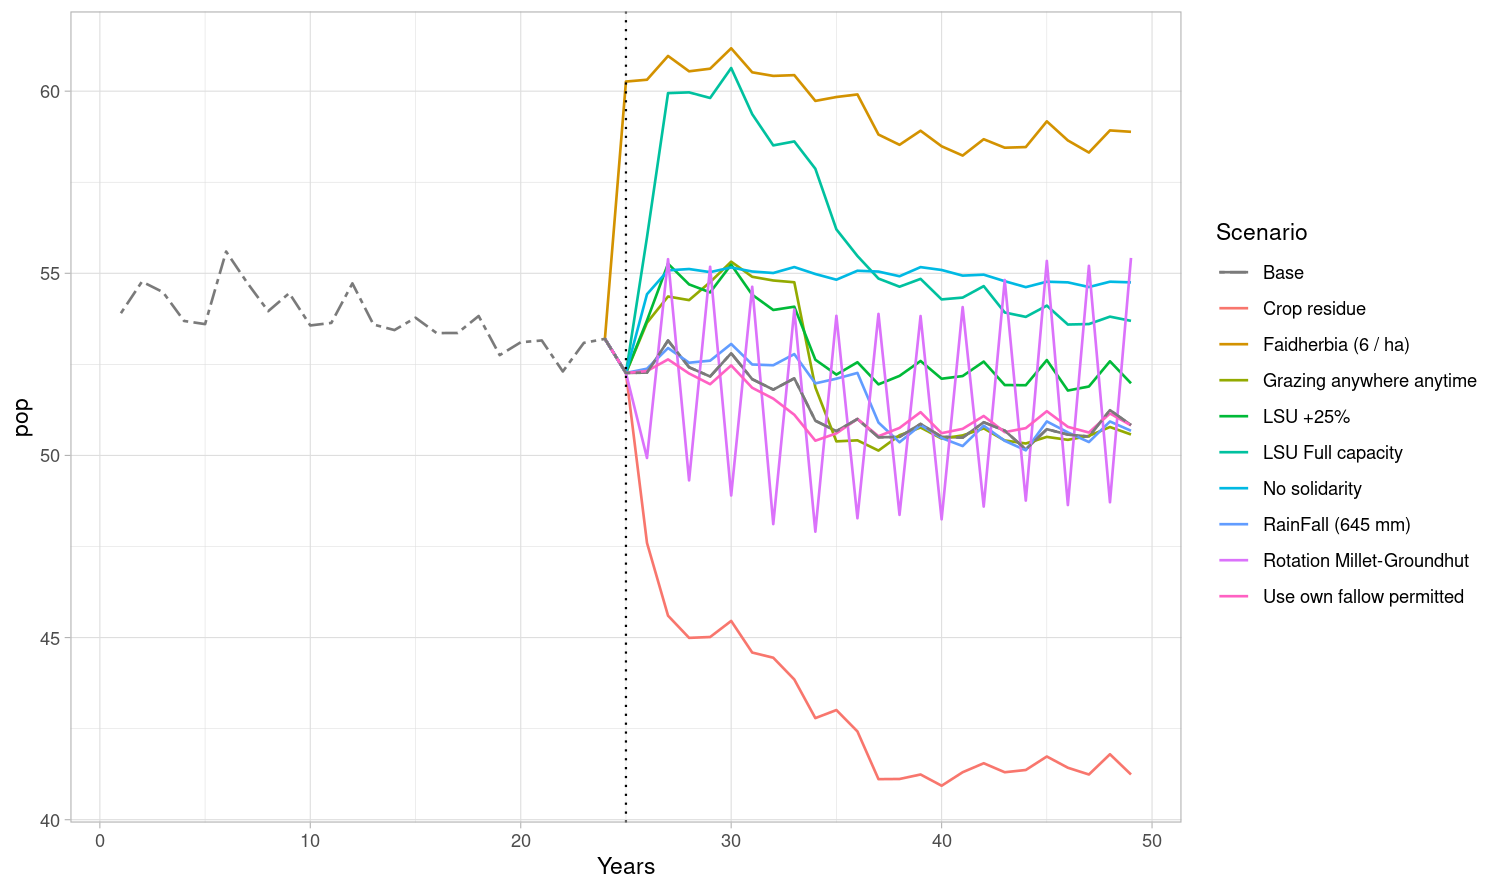

Source data for this figure (header and first rows):
Base, RainFall (645 mm), Faidherbia (6 / ha), LSU +25%, LSU Full capacity, Crop residue, Rotation Millet-Groundhut, Grazing anywhere anytime, No solidarity, Use own fallow permitted
53.9, 53.9, 53.9, 53.9, 53.9, 53.9, 53.9, 53.9, 53.9, 53.9
54.77, 54.77, 54.77, 54.77, 54.77, 54.77, 54.77, 54.77, 54.77, 54.77
54.48, 54.48, 54.48, 54.48, 54.48, 54.48, 54.48, 54.48, 54.48, 54.48
53.69, 53.69, 53.69, 53.69, 53.69, 53.69, 53.69, 53.69, 53.69, 53.69
53.6, 53.6, 53.6, 53.6, 53.6, 53.6, 53.6, 53.6, 53.6, 53.6
55.6, 55.6, 55.6, 55.6, 55.6, 55.6, 55.6, 55.6, 55.6, 55.6
54.74, 54.74, 54.74, 54.74, 54.74, 54.74, 54.74, 54.74, 54.74, 54.74
53.96, 53.96, 53.96, 53.96, 53.96, 53.96, 53.96, 53.96, 53.96, 53.96
54.45, 54.45, 54.45, 54.45, 54.45, 54.45, 54.45, 54.45, 54.45, 54.45
53.57, 53.57, 53.57, 53.57, 53.57, 53.57, 53.57, 53.57, 53.57, 53.57
53.64, 53.64, 53.64, 53.64, 53.64, 53.64, 53.64, 53.64, 53.64, 53.64
54.72, 54.72, 54.72, 54.72, 54.72, 54.72, 54.72, 54.72, 54.72, 54.72
53.59, 53.59, 53.59, 53.59, 53.59, 53.59, 53.59, 53.59, 53.59, 53.59
53.44, 53.44, 53.44, 53.44, 53.44, 53.44, 53.44, 53.44, 53.44, 53.44
53.78, 53.78, 53.78, 53.78, 53.78, 53.78, 53.78, 53.78, 53.78, 53.78
53.36, 53.36, 53.36, 53.36, 53.36, 53.36, 53.36, 53.36, 53.36, 53.36
53.36, 53.36, 53.36, 53.36, 53.36, 53.36, 53.36, 53.36, 53.36, 53.36
53.83, 53.83, 53.83, 53.83, 53.83, 53.83, 53.83, 53.83, 53.83, 53.83
52.75, 52.75, 52.75, 52.75, 52.75, 52.75, 52.75, 52.75, 52.75, 52.75
53.11, 53.11, 53.11, 53.11, 53.11, 53.11, 53.11, 53.11, 53.11, 53.11
53.16, 53.16, 53.16, 53.16, 53.16, 53.16, 53.16, 53.16, 53.16, 53.16
52.3, 52.3, 52.3, 52.3, 52.3, 52.3, 52.3, 52.3, 52.3, 52.3
53.09, 53.09, 53.09, 53.09, 53.09, 53.09, 53.09, 53.09, 53.09, 53.09
53.2, 53.2, 53.2, 53.2, 53.2, 53.2, 53.2, 53.2, 53.2, 53.2
52.26, 52.26, 60.26, 52.26, 52.26, 52.26, 52.26, 52.26, 52.26, 52.26
52.27, 52.38, 60.31, 53.7, 55.99, 47.6, 49.93, 53.64, 54.43, 52.32
53.16, 52.95, 60.97, 55.26, 59.95, 45.6, 55.39, 54.36, 55.08, 52.64
52.42, 52.55, 60.55, 54.7, 59.97, 44.99, 49.31, 54.26, 55.12, 52.25
52.17, 52.6, 60.62, 54.48, 59.81, 45.01, 55.18, 54.76, 55.03, 51.95
52.8, 53.06, 61.18, 55.24, 60.64, 45.46, 48.9, 55.32, 55.16, 52.47
52.09, 52.5, 60.52, 54.41, 59.37, 44.59, 54.63, 54.9, 55.05, 51.86
51.81, 52.48, 60.42, 53.99, 58.51, 44.45, 48.12, 54.8, 55.01, 51.56
52.12, 52.78, 60.44, 54.08, 58.62, 43.85, 54, 54.75, 55.17, 51.12
50.95, 51.98, 59.73, 52.63, 57.87, 42.79, 47.91, 51.87, 54.98, 50.4
50.67, 52.11, 59.84, 52.22, 56.21, 43.01, 53.83, 50.39, 54.82, 50.61
51, 52.26, 59.91, 52.56, 55.47, 42.42, 48.28, 50.41, 55.07, 51
50.5, 50.9, 58.81, 51.95, 54.86, 41.11, 53.88, 50.13, 55.05, 50.53
50.51, 50.36, 58.53, 52.18, 54.63, 41.12, 48.37, 50.55, 54.92, 50.75
50.86, 50.83, 58.91, 52.59, 54.85, 41.24, 53.83, 50.77, 55.17, 51.19
50.51, 50.48, 58.49, 52.11, 54.28, 40.93, 48.25, 50.46, 55.09, 50.61
50.49, 50.26, 58.23, 52.18, 54.33, 41.3, 54.07, 50.55, 54.94, 50.73
50.91, 50.82, 58.68, 52.58, 54.65, 41.55, 48.6, 50.74, 54.96, 51.08
50.68, 50.4, 58.45, 51.93, 53.92, 41.3, 54.82, 50.41, 54.78, 50.64
50.16, 50.14, 58.47, 51.93, 53.8, 41.36, 48.76, 50.33, 54.62, 50.75
50.72, 50.93, 59.17, 52.62, 54.11, 41.73, 55.34, 50.51, 54.77, 51.21
50.57, 50.63, 58.65, 51.78, 53.59, 41.43, 48.64, 50.43, 54.75, 50.78
50.52, 50.37, 58.32, 51.89, 53.61, 41.24, 55.21, 50.54, 54.62, 50.63
51.24, 50.93, 58.92, 52.58, 53.81, 41.8, 48.71, 50.78, 54.77, 51.15
50.83, 50.68, 58.88, 51.98, 53.69, 41.24, 55.42, 50.57, 54.75, 50.83
